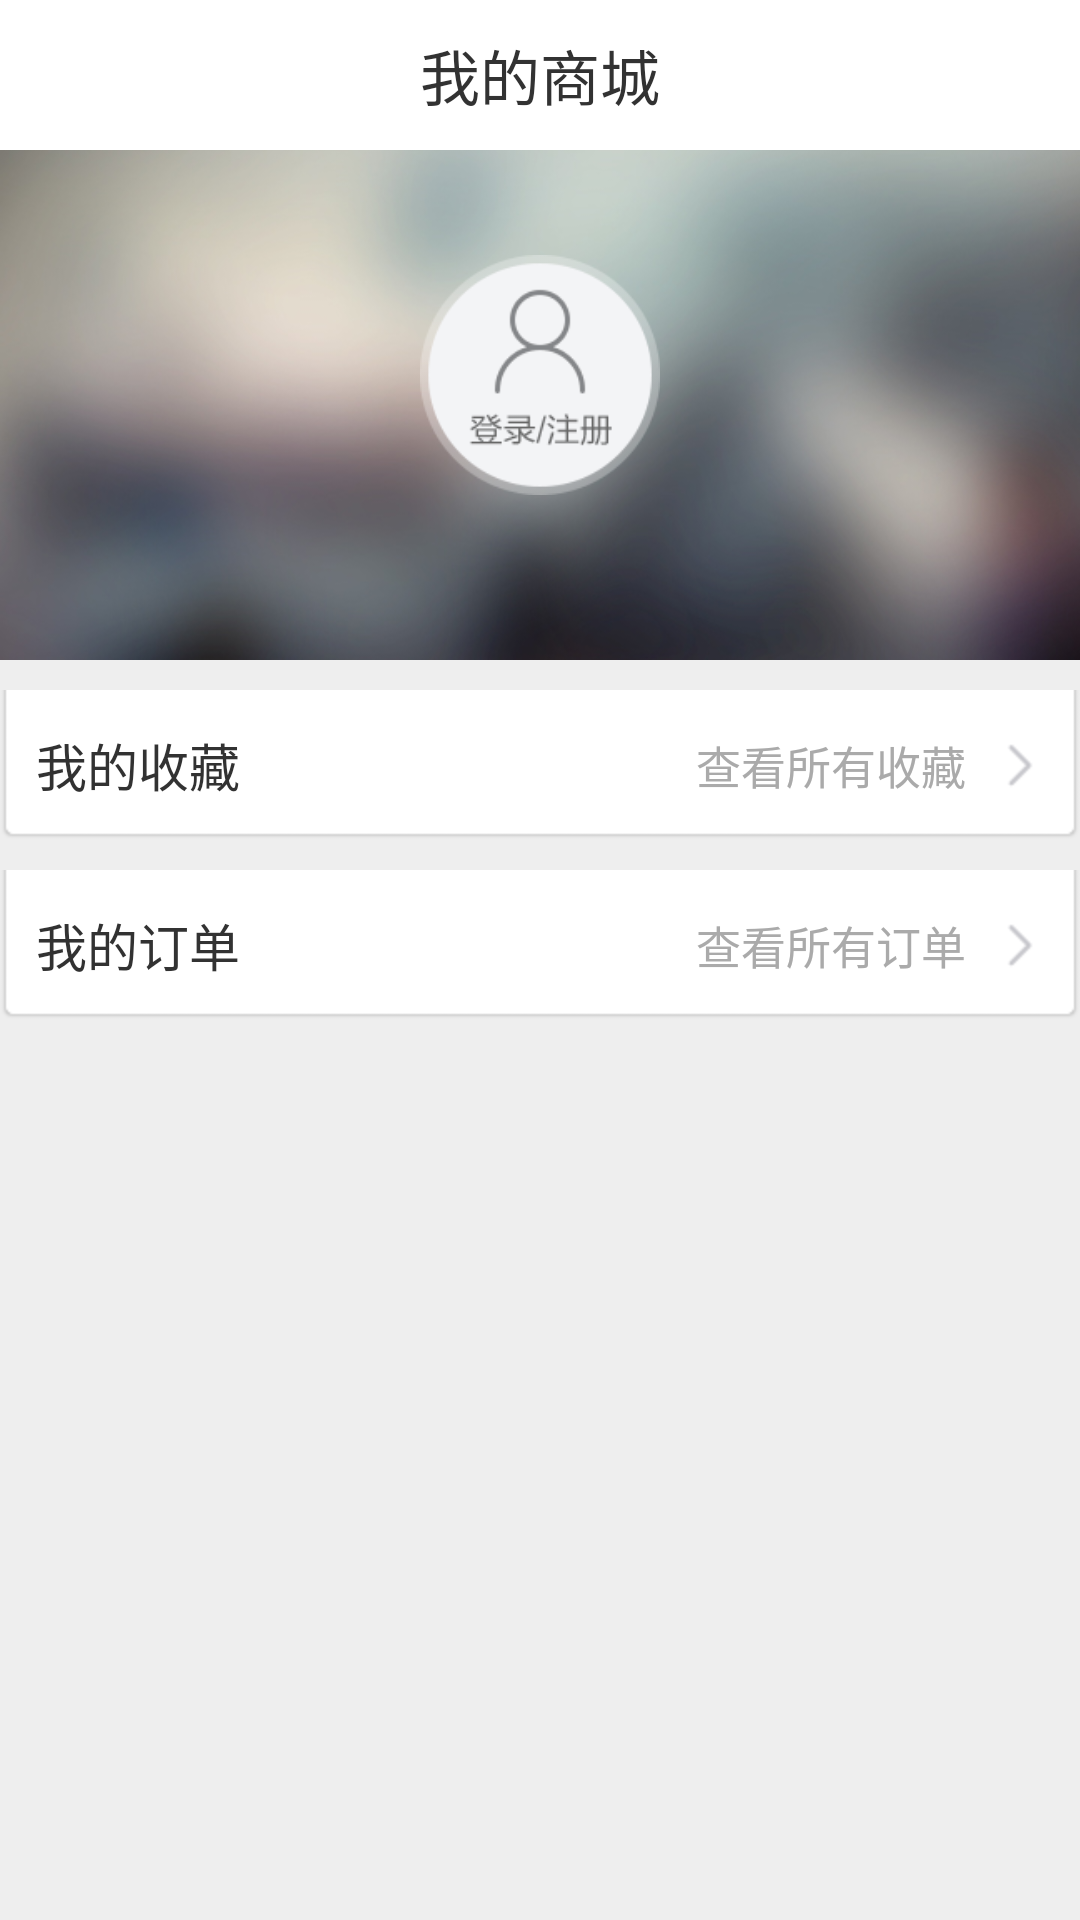

Here is an Android app screen rendered from its layout file. Give the layout XML and the strings, colors and styles it references.
<!-- AndroidManifest.xml: application theme NoTitle -->
<!-- res/layout/fragment_my.xml -->
<?xml version="1.0" encoding="utf-8"?>
<LinearLayout xmlns:android="http://schemas.android.com/apk/res/android"
    android:layout_width="match_parent"
    android:layout_height="match_parent"
    android:background="@color/bg_gray"
    android:orientation="vertical" >

    <TextView
        android:layout_width="match_parent"
        android:layout_height="50dp"
        android:background="@color/white"
        android:gravity="center"
        android:text="@string/myMall"
        android:textSize="20sp" />

    <RelativeLayout
        android:layout_width="match_parent"
        android:layout_height="170dp"
        android:background="@drawable/personal_info_bg" >

        <ImageButton
            android:id="@+id/my_ib_login"
            android:layout_width="80dp"
            android:layout_height="80dp"
            android:layout_centerHorizontal="true"
            android:layout_marginTop="35dp"
            android:background="#00000000"
            android:contentDescription="@string/login"
            android:scaleType="fitXY"
            android:src="@drawable/selector_personal_avatar_unlogin" />

        <TextView
            android:id="@+id/my_tv_username"
            android:layout_width="wrap_content"
            android:layout_height="wrap_content"
            android:layout_below="@id/my_ib_login"
            android:layout_centerHorizontal="true"
            android:layout_marginTop="10dp"
            android:textSize="17sp" />
    </RelativeLayout>

    <RelativeLayout
        android:layout_width="match_parent"
        android:layout_height="50dp"
        android:layout_marginTop="10dp"
        android:background="@drawable/selector_personal_show"
        android:onClick="showAllCollection" >

        <TextView
            android:layout_width="wrap_content"
            android:layout_height="wrap_content"
            android:layout_centerVertical="true"
            android:layout_marginStart="10dp"
            android:drawableLeft="@drawable/personal_icon_collection"
            android:drawablePadding="10dp"
            android:text="@string/myCollection"
            android:textSize="17sp" />

        <TextView
            android:layout_width="wrap_content"
            android:layout_height="wrap_content"
            android:layout_alignParentRight="true"
            android:layout_centerVertical="true"
            android:layout_marginEnd="10dp"
            android:drawablePadding="10dp"
            android:drawableRight="@drawable/personal_arrow_right"
            android:text="@string/myAllCollection"
            android:textColor="@color/gray"
            android:textSize="15sp" />
    </RelativeLayout>

    <RelativeLayout
        android:layout_width="match_parent"
        android:layout_height="50dp"
        android:layout_marginTop="10dp"
        android:background="@drawable/selector_personal_show"
        android:onClick="showAllOrder" >

        <TextView
            android:layout_width="wrap_content"
            android:layout_height="wrap_content"
            android:layout_centerVertical="true"
            android:layout_marginStart="10dp"
            android:drawableLeft="@drawable/personal_icon_order"
            android:drawablePadding="10dp"
            android:text="@string/myOrder"
            android:textSize="17sp" />

        <TextView
            android:layout_width="wrap_content"
            android:layout_height="wrap_content"
            android:layout_alignParentRight="true"
            android:layout_centerVertical="true"
            android:layout_marginEnd="10dp"
            android:drawablePadding="10dp"
            android:drawableRight="@drawable/personal_arrow_right"
            android:text="@string/myAllOrder"
            android:textColor="@color/gray"
            android:textSize="15sp" />
    </RelativeLayout>

</LinearLayout>
<!-- resources referenced by this layout -->
<resources>
  <color name="bg_gray">#EEEEEE</color>
  <color name="gray">#AAAAAA</color>
  <color name="white">#FFFFFF</color>
  <!-- drawable personal_arrow_right: png bitmap (drawable-hdpi, 197 bytes) -->
  <!-- drawable personal_info_bg: jpg bitmap (drawable-hdpi, 45512 bytes) -->
  <!-- drawable selector_personal_avatar_unlogin (drawable) -->
  <?xml version="1.0" encoding="utf-8"?>
  <selector xmlns:android="http://schemas.android.com/apk/res/android" >
      
      <item android:state_pressed="true" android:drawable="@drawable/personal_avatar_unlogin_pressed"/>
      
      <item android:drawable="@drawable/personal_avatar_unlogin_normal"></item>
  
  </selector>
  <!-- drawable selector_personal_show (drawable) -->
  <?xml version="1.0" encoding="utf-8"?>
  <selector xmlns:android="http://schemas.android.com/apk/res/android" >
      
      <item android:state_pressed="true" android:drawable="@drawable/personal_item_pressed"/>
      
      <item android:drawable="@drawable/personal_item_normal"/>
  
  </selector>
  <string name="login">登录</string>
  <string name="myAllCollection">查看所有收藏</string>
  <string name="myAllOrder">查看所有订单</string>
  <string name="myCollection">我的收藏</string>
  <string name="myMall">我的商城</string>
  <string name="myOrder">我的订单</string>
  <style name="NoTitle" parent="android:Theme.Holo.Light.NoActionBar" />
  <!-- drawable personal_avatar_unlogin_pressed: png bitmap (drawable-hdpi, 2502 bytes) -->
  <!-- drawable personal_avatar_unlogin_normal: png bitmap (drawable-hdpi, 2535 bytes) -->
</resources>
